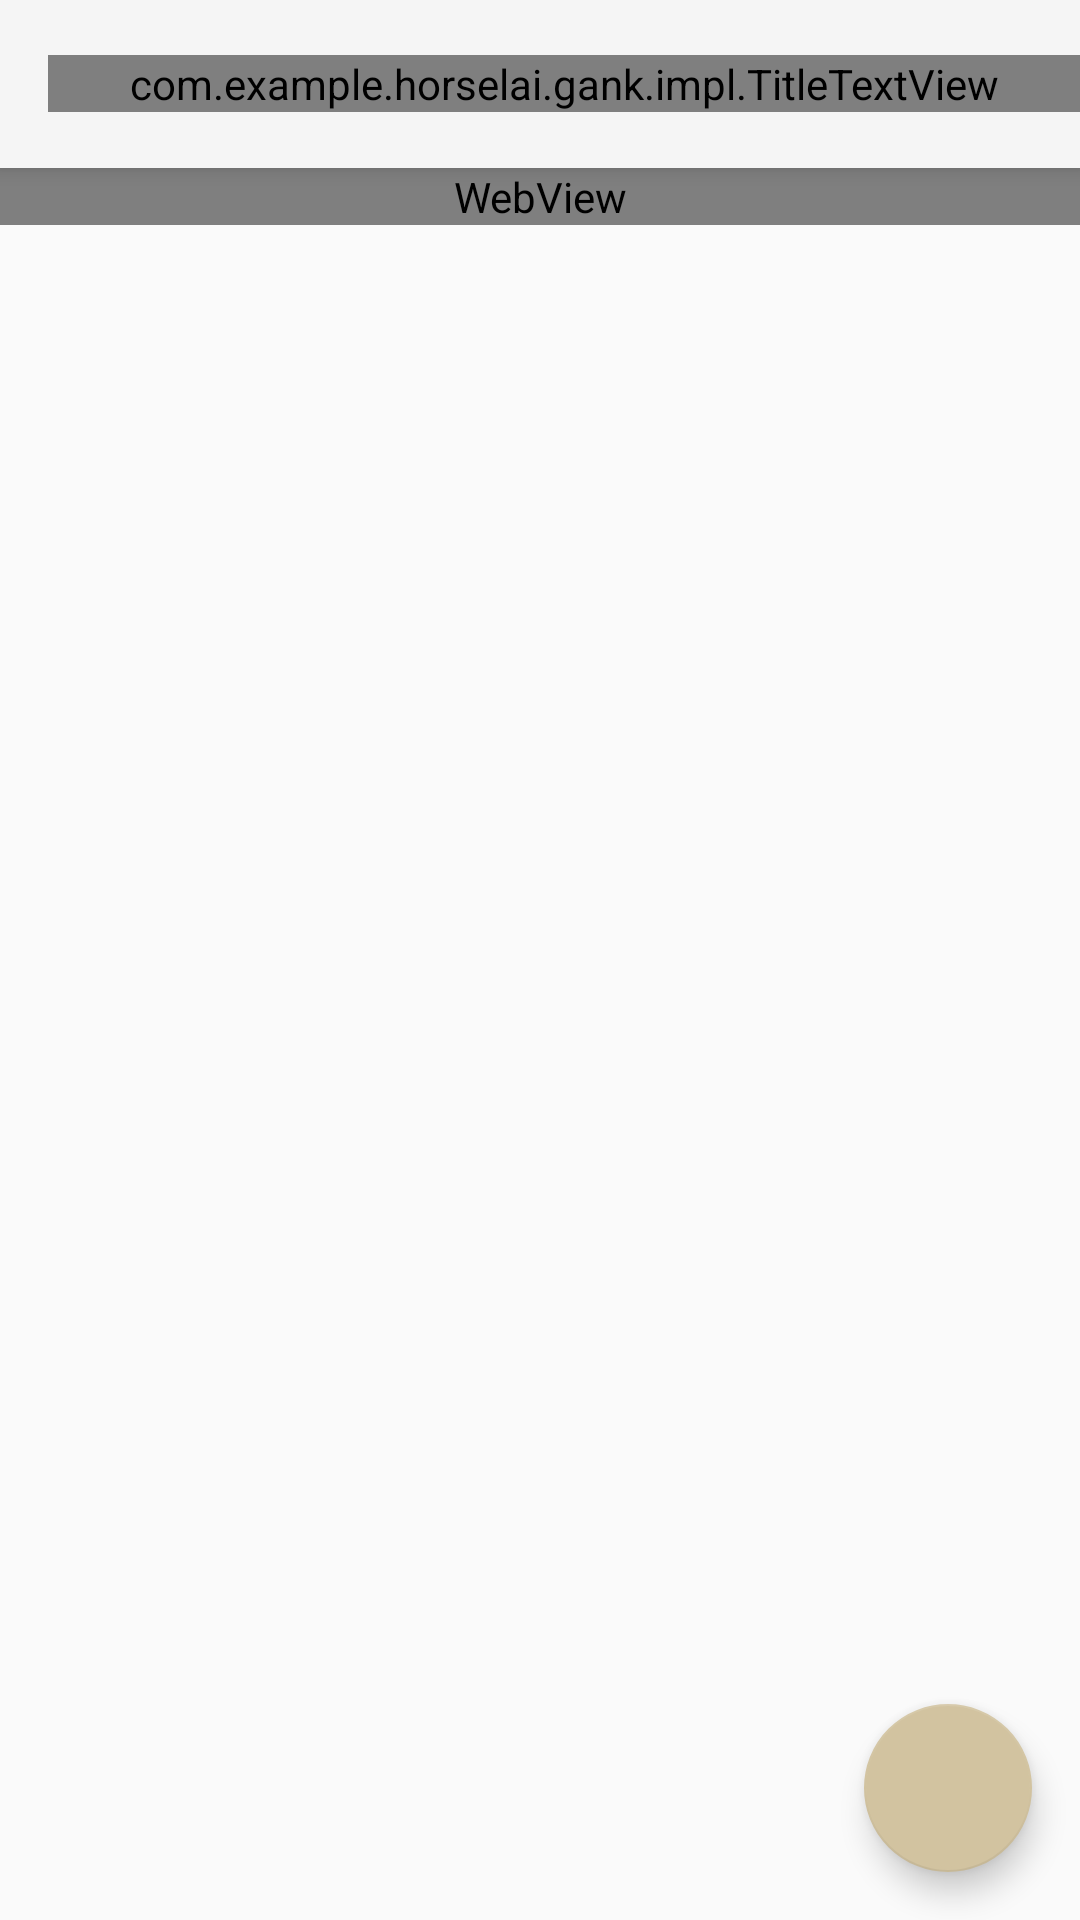

This screen was rendered from an Android layout file. Write that file and the resources it references.
<!-- AndroidManifest.xml: application theme AppTheme -->
<!-- res/layout/activity_search_result.xml -->
<?xml version="1.0" encoding="utf-8"?>
<android.support.design.widget.CoordinatorLayout
    xmlns:android="http://schemas.android.com/apk/res/android"
    xmlns:app="http://schemas.android.com/apk/res-auto"
    android:layout_width="match_parent"
    android:layout_height="match_parent"
    android:fitsSystemWindows="true"
    >

    <include layout="@layout/app_bar_collapse"/>

    <android.support.v4.widget.NestedScrollView
        android:id="@+id/nest_scroll_parent"
        android:layout_width="match_parent"
        android:layout_height="match_parent"
        android:fadeScrollbars="true"
        android:scrollbarFadeDuration="1500"
        android:scrollbars="vertical"
        app:layout_behavior="@string/appbar_scrolling_view_behavior">

        <WebView
            android:id="@+id/web_view"
            android:layout_width="match_parent"
            android:layout_height="match_parent"
            />

    </android.support.v4.widget.NestedScrollView>

    <android.support.design.widget.FloatingActionButton
        android:id="@+id/fab_full_up"
        android:layout_width="wrap_content"
        android:layout_height="wrap_content"
        android:layout_gravity="bottom|end"
        android:layout_margin="@dimen/fab_margin"
        app:backgroundTint="@color/lightBrown"
        app:rippleColor="@color/lighterBrown"
        app:srcCompat="@drawable/ic_arrow_upward_white_24dp"/>


</android.support.design.widget.CoordinatorLayout>
<!-- res/layout/app_bar_collapse.xml (included above) -->
<?xml version="1.0" encoding="utf-8"?>
<android.support.design.widget.AppBarLayout
    xmlns:android="http://schemas.android.com/apk/res/android"
    xmlns:app="http://schemas.android.com/apk/res-auto"
    android:id="@+id/app_bar_layout"
    style="@style/AppBarLayoutStyle"
    android:fitsSystemWindows="true"
    >

    <android.support.design.widget.CollapsingToolbarLayout
        android:id="@+id/bar_collapse"
        style="@style/AppBarCollapseLayoutStyle"
        app:contentScrim="@color/colorPrimaryDark"
        app:layout_scrollFlags="enterAlways|scroll"
        >

        <include layout="@layout/toolbar_comm"/>

    </android.support.design.widget.CollapsingToolbarLayout>

</android.support.design.widget.AppBarLayout>
<!-- res/layout/toolbar_comm.xml (included above) -->
<?xml version="1.0" encoding="utf-8"?>
<android.support.v7.widget.Toolbar
    xmlns:android="http://schemas.android.com/apk/res/android"
    xmlns:app="http://schemas.android.com/apk/res-auto"
    android:id="@+id/toolbar"
    style="@style/AppToolbarStyle"
    app:layout_collapseMode="pin"
    app:popupTheme="@style/AppTheme.PopupOverlay"
    >
    <com.example.horselai.gank.impl.TitleTextView
        android:id="@+id/toolbar_bar_title"
        style="@style/BarTitleMarqueeStyle"
        />
</android.support.v7.widget.Toolbar>
<!-- resources referenced by this layout -->
<resources>
  <color name="colorPrimaryDark">#FFf28680</color>
  <color name="lightBrown">#FFd2c3a0</color>
  <color name="lighterBrown">#FFefe2c6</color>
  <dimen name="fab_margin">16dp</dimen>
  <style name="AppBarCollapseLayoutStyle" parent="StyleMMParent">
          <item name="android:layout_height">wrap_content</item>
          <item name="android:fitsSystemWindows">true</item>
      </style>
  <style name="AppBarLayoutStyle" parent="StyleMMParent">
          <item name="android:layout_height">wrap_content</item>
          
          <item name="android:theme">@style/AppTheme.PopupOverlay</item>
      </style>
  <style name="AppTheme.PopupOverlay" parent="ThemeOverlay.AppCompat.Light" />
  <style name="AppToolbarStyle" parent="StyleMMParent">
          <item name="android:layout_height">wrap_content</item>
          <item name="android:fitsSystemWindows">true</item>
      </style>
  <style name="BarTitleMarqueeStyle" parent="CommHomeHeadersTextStyle">
          <item name="android:layout_width">match_parent</item>
          <item name="android:lineSpacingExtra">1dp</item>
          <item name="android:textSize">15sp</item>
          <item name="android:gravity">center_vertical</item>
          <item name="android:textColor">@color/lightBlack</item>
          <item name="android:singleLine">true</item>
          <item name="android:focusableInTouchMode">true</item>
          <item name="android:focusable">true</item>
          <item name="android:ellipsize">marquee</item>
          <item name="android:scrollHorizontally">true</item>
          <item name="android:marqueeRepeatLimit">marquee_forever</item>
      </style>
  <style name="AppTheme" parent="ThemeOverlay.AppCompat.Dark">
          
          <item name="colorPrimary">@color/colorPrimary</item>
          <item name="colorPrimaryDark">@color/colorPrimaryDark</item>
          <item name="colorAccent">@color/colorAccent</item>
  
  
          <item name="windowActionBar">false</item>
          <item name="windowNoTitle">true</item>
  
          <item name="android:windowActionBarOverlay">true</item>
          <item name="android:windowBackground">@color/lighterGray</item>
  
          
      </style>
  <style name="StyleMMParent">
          <item name="android:layout_height">match_parent</item>
          <item name="android:layout_width">match_parent</item>
      </style>
  <style name="CommHomeHeadersTextStyle" parent="StyleWWParent">
          <item name="android:textSize">14sp</item>
          
      </style>
  <color name="lightBlack">#FF212121</color>
  <color name="colorPrimary">#FFf79c97</color>
  <color name="colorAccent">#FF4081</color>
  <color name="lighterGray">#FFeef0f1</color>
  <style name="StyleWWParent">
          <item name="android:layout_height">wrap_content</item>
          <item name="android:layout_width">wrap_content</item>
      </style>
</resources>
